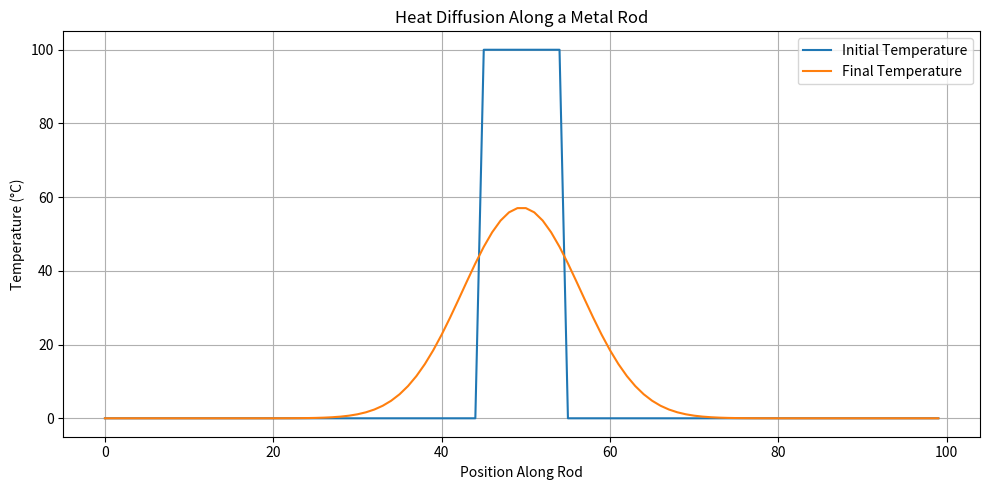
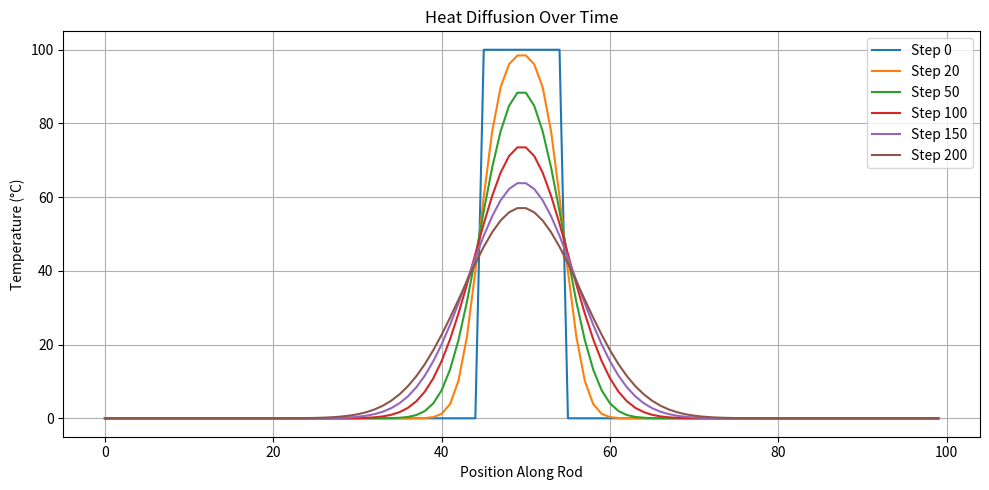

Generate these figures, in order, with matplotlib:
# ============================================================
# Heat Diffusion Simulation
# Computational Science Laboratory
# One-Dimensional Heat Equation
# ============================================================

import numpy as np
import matplotlib.pyplot as plt

# ------------------------------------------------------------
# PARAMETERS
# ------------------------------------------------------------
rod_length = 100      # Number of spatial points
time_steps = 200      # Number of simulation steps
alpha = 0.25          # Thermal diffusivity
dx = 1                # Distance between points
dt = 0.4              # Time interval

# ------------------------------------------------------------
# STABILITY CONDITION
# ------------------------------------------------------------
r = alpha * dt / (dx ** 2)

if r > 0.5:
    print("Warning: Simulation may become unstable.")

# ------------------------------------------------------------
# INITIAL TEMPERATURE DISTRIBUTION
# ------------------------------------------------------------
temperature = np.zeros(rod_length)

# Heat the center of the rod
temperature[45:55] = 100

# Save initial state
history = [temperature.copy()]

# ------------------------------------------------------------
# SIMULATION
# ------------------------------------------------------------
for step in range(time_steps):

    new_temperature = temperature.copy()

    for i in range(1, rod_length - 1):

        new_temperature[i] = (
            temperature[i]
            + r * (
                temperature[i + 1]
                - 2 * temperature[i]
                + temperature[i - 1]
            )
        )

    temperature = new_temperature

    # Save temperature distribution
    history.append(temperature.copy())

# ------------------------------------------------------------
# DISPLAY FINAL TEMPERATURES
# ------------------------------------------------------------
print("\nFinal Temperature Distribution\n")

for i in range(0, rod_length, 5):
    print(f"Position {i:3d}: {temperature[i]:6.2f} °C")

# ------------------------------------------------------------
# PLOT INITIAL AND FINAL TEMPERATURES
# ------------------------------------------------------------
plt.figure(figsize=(10, 5))

plt.plot(history[0], label="Initial Temperature")
plt.plot(history[-1], label="Final Temperature")

plt.title("Heat Diffusion Along a Metal Rod")
plt.xlabel("Position Along Rod")
plt.ylabel("Temperature (°C)")

plt.grid(True)
plt.legend()
plt.tight_layout()

plt.show()

# ------------------------------------------------------------
# ANIMATION-LIKE SNAPSHOTS
# ------------------------------------------------------------
plt.figure(figsize=(10, 5))

snapshots = [0, 20, 50, 100, 150, 200]

for s in snapshots:
    plt.plot(history[s], label=f"Step {s}")

plt.title("Heat Diffusion Over Time")
plt.xlabel("Position Along Rod")
plt.ylabel("Temperature (°C)")

plt.grid(True)
plt.legend()
plt.tight_layout()

plt.show()
